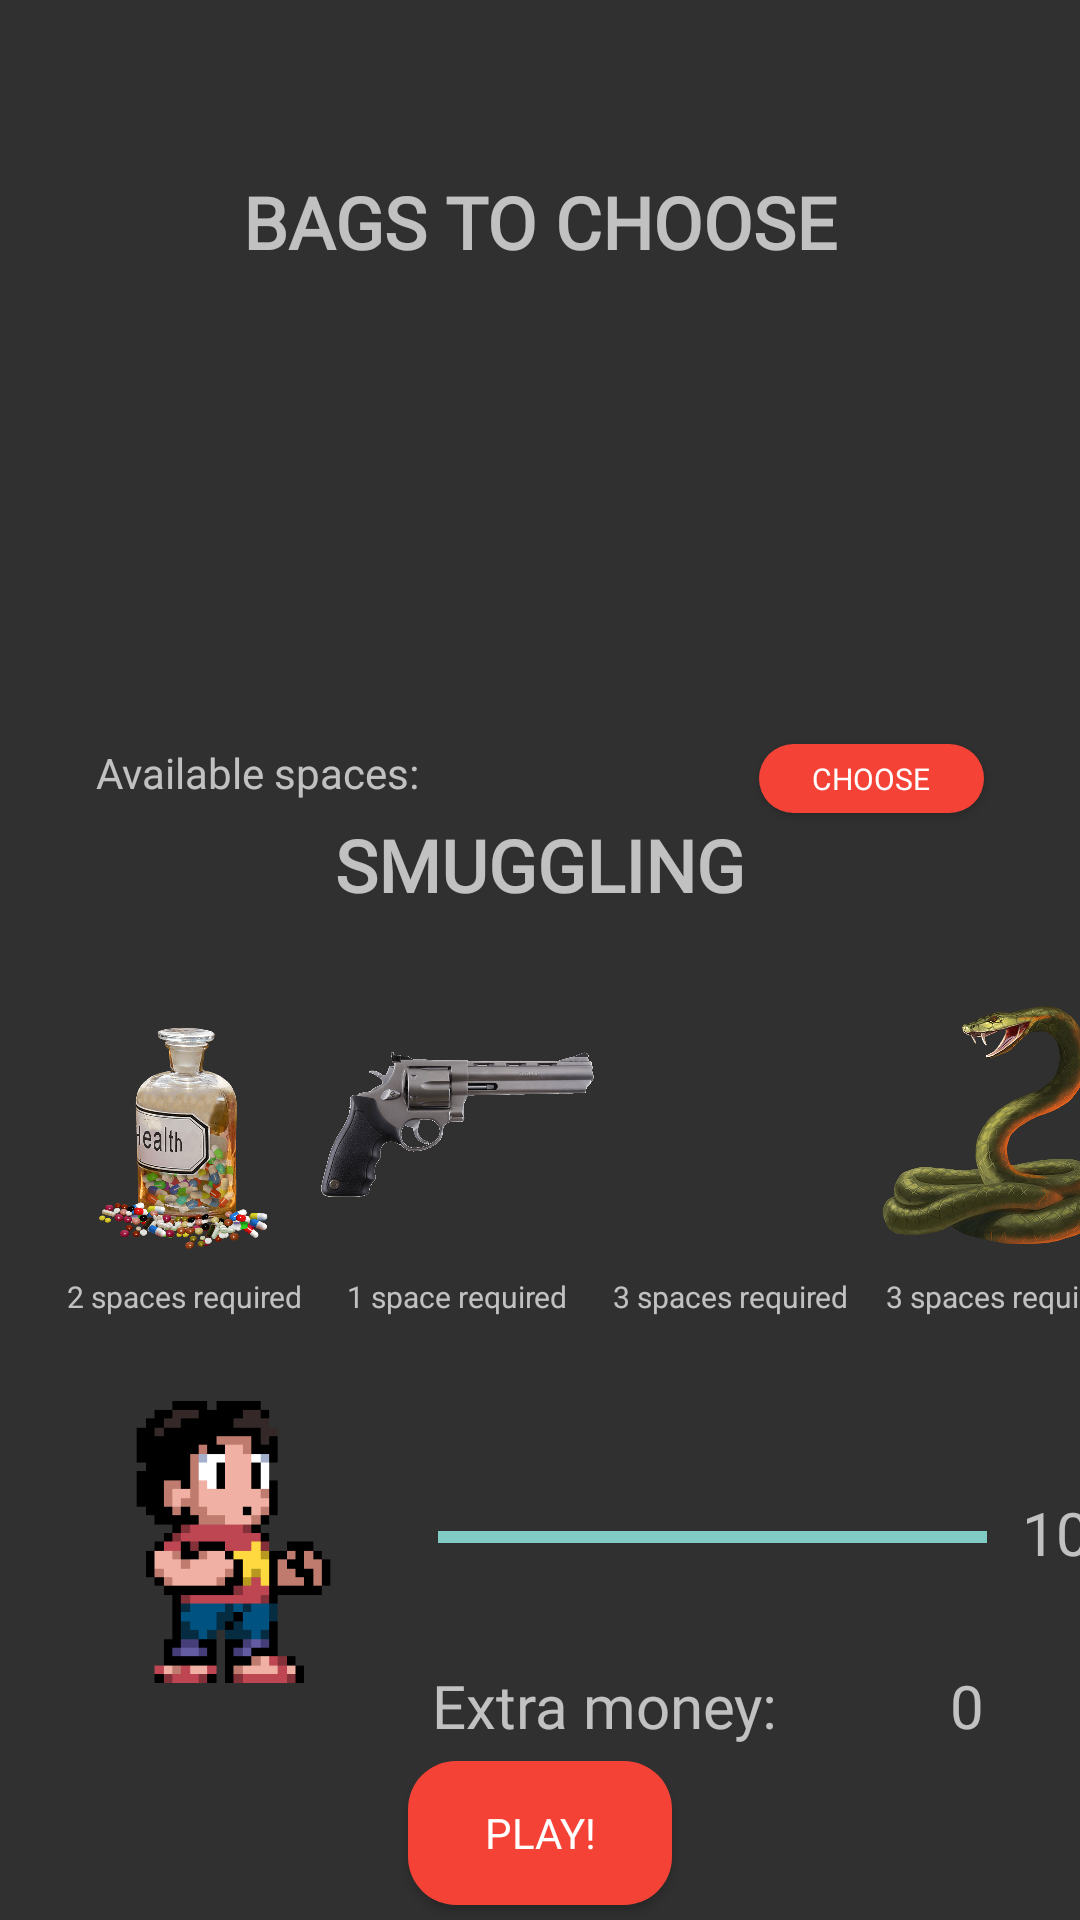

Write the Android layout XML for this screen, with the resource values it uses.
<!-- AndroidManifest.xml: application theme Theme.Design.NoActionBar -->
<!-- res/layout/activity_next_new_game.xml -->
<?xml version="1.0" encoding="utf-8"?>
<androidx.constraintlayout.widget.ConstraintLayout xmlns:android="http://schemas.android.com/apk/res/android"
    xmlns:app="http://schemas.android.com/apk/res-auto"
    xmlns:tools="http://schemas.android.com/tools"
    android:layout_width="match_parent"
    android:layout_height="match_parent"
    tools:context=".NextNewGameActivity">

    <Button
        android:id="@+id/chooseButton"
        android:layout_width="75dp"
        android:layout_height="23dp"
        android:layout_marginTop="8dp"
        android:layout_marginEnd="32dp"
        android:layout_marginRight="32dp"
        android:background="@drawable/button_rounded"
        android:fontFamily="@font/audiowide"
        android:onClick="chooseButtonClicked"
        android:text="Choose"
        android:textSize="10sp"
        app:layout_constraintEnd_toEndOf="parent"
        app:layout_constraintTop_toBottomOf="@+id/recyclerView" />

    <TextView
        android:id="@+id/dinero"
        android:layout_width="186dp"
        android:layout_height="30dp"
        android:layout_marginStart="144dp"
        android:layout_marginLeft="144dp"
        android:layout_marginTop="16dp"
        android:fontFamily="@font/audiowide"
        android:text="Extra money:"
        android:textSize="20sp"
        app:layout_constraintStart_toStartOf="parent"
        app:layout_constraintTop_toBottomOf="@+id/progressBarSuspicious2" />

    <TextView
        android:id="@+id/suspiciousTextView"
        android:layout_width="wrap_content"
        android:layout_height="wrap_content"
        android:layout_marginStart="16dp"
        android:layout_marginLeft="16dp"
        android:layout_marginTop="80dp"
        android:fontFamily="@font/audiowide"
        android:text="100"
        android:textSize="20sp"
        app:layout_constraintBottom_toBottomOf="parent"
        app:layout_constraintEnd_toEndOf="parent"
        app:layout_constraintHorizontal_bias="0.238"
        app:layout_constraintStart_toEndOf="@+id/progressBarSuspicious2"
        app:layout_constraintTop_toBottomOf="@+id/snakeImageView"
        app:layout_constraintVertical_bias="0.0" />

    <TextView
        android:id="@+id/dineroTextview"
        android:layout_width="wrap_content"
        android:layout_height="wrap_content"
        android:layout_marginTop="16dp"
        android:layout_marginEnd="32dp"
        android:layout_marginRight="32dp"
        android:fontFamily="@font/audiowide"
        android:text="0"
        android:textSize="20sp"
        app:layout_constraintEnd_toEndOf="parent"
        app:layout_constraintTop_toBottomOf="@+id/progressBarSuspicious2" />

    <ImageView
        android:id="@+id/imageChar2"
        android:layout_width="94dp"
        android:layout_height="97dp"
        android:layout_marginStart="28dp"
        android:layout_marginLeft="28dp"
        android:layout_marginTop="48dp"
        app:layout_constraintStart_toStartOf="parent"
        app:layout_constraintTop_toBottomOf="@+id/drugsImageView"
        app:srcCompat="@drawable/userprofile1"
        tools:srcCompat="@drawable/userprofile1"
        tools:visibility="visible" />

    <ProgressBar
        android:id="@+id/progressBarSuspicious2"
        style="?android:attr/progressBarStyleHorizontal"
        android:layout_width="183dp"
        android:layout_height="53dp"
        android:layout_marginStart="24dp"
        android:layout_marginLeft="24dp"
        android:layout_marginTop="52dp"
        android:progress="100"
        app:layout_constraintBottom_toBottomOf="parent"
        app:layout_constraintStart_toEndOf="@+id/imageChar2"
        app:layout_constraintTop_toBottomOf="@+id/gunImageView"
        app:layout_constraintVertical_bias="0.142" />

    <TextView
        android:id="@+id/textBags2"
        android:layout_width="wrap_content"
        android:layout_height="wrap_content"
        android:layout_marginTop="30dp"
        android:fontFamily="@font/audiowide"
        android:text="BAGS TO CHOOSE"
        android:textSize="24sp"
        android:textStyle="bold"
        app:layout_constraintBottom_toTopOf="@+id/recyclerView"
        app:layout_constraintEnd_toEndOf="parent"
        app:layout_constraintStart_toStartOf="parent"
        app:layout_constraintTop_toBottomOf="@+id/objectRecycler" />

    <TextView
        android:id="@+id/textBags3"
        android:layout_width="wrap_content"
        android:layout_height="wrap_content"
        android:layout_marginTop="32dp"
        android:fontFamily="@font/audiowide"
        android:text="SMUGGLING"
        android:textSize="24sp"
        android:textStyle="bold"
        app:layout_constraintEnd_toEndOf="parent"
        app:layout_constraintStart_toStartOf="parent"
        app:layout_constraintTop_toBottomOf="@+id/recyclerView" />

    <androidx.recyclerview.widget.RecyclerView
        android:id="@+id/recyclerView"
        android:layout_width="match_parent"
        android:layout_height="match_parent"
        android:layout_marginStart="32dp"
        android:layout_marginLeft="32dp"
        android:layout_marginTop="90dp"
        android:layout_marginEnd="32dp"
        android:layout_marginRight="32dp"
        android:layout_marginBottom="400dp"
        app:layout_constraintBottom_toBottomOf="parent"
        app:layout_constraintEnd_toEndOf="parent"
        app:layout_constraintHorizontal_bias="0.0"
        app:layout_constraintStart_toStartOf="parent"
        app:layout_constraintTop_toTopOf="parent"
        app:layout_constraintVertical_bias="0.0" />

    <ImageView
        android:id="@+id/drugsImageView"
        android:layout_width="91dp"
        android:layout_height="85dp"
        android:layout_marginStart="16dp"
        android:layout_marginLeft="16dp"
        android:layout_marginTop="28dp"
        android:onClick="drugsImageViewClicked"
        app:layout_constraintStart_toStartOf="parent"
        app:layout_constraintTop_toBottomOf="@+id/textBags3"
        app:srcCompat="@drawable/drugs" />

    <ImageView
        android:id="@+id/gunImageView"
        android:layout_width="91dp"
        android:layout_height="85dp"
        android:layout_marginTop="28dp"
        android:onClick="gunImageViewClicked"
        app:layout_constraintStart_toEndOf="@+id/drugsImageView"
        app:layout_constraintTop_toBottomOf="@+id/textBags3"
        app:srcCompat="@drawable/gun" />

    <ImageView
        android:id="@+id/moneyImageView"
        android:layout_width="91dp"
        android:layout_height="85dp"
        android:layout_marginTop="28dp"
        android:onClick="moneyImageViewClicked"
        app:layout_constraintStart_toEndOf="@+id/gunImageView"
        app:layout_constraintTop_toBottomOf="@+id/textBags3"
        app:srcCompat="@drawable/money" />

    <ImageView
        android:id="@+id/snakeImageView"
        android:layout_width="91dp"
        android:layout_height="85dp"
        android:layout_marginTop="28dp"
        android:onClick="snakeImageViewClicked"
        app:layout_constraintStart_toEndOf="@+id/moneyImageView"
        app:layout_constraintTop_toBottomOf="@+id/textBags3"
        app:srcCompat="@drawable/snake" />

    <TextView
        android:id="@+id/textView3"
        android:layout_width="wrap_content"
        android:layout_height="wrap_content"
        android:layout_marginTop="8dp"
        android:text="2 spaces required"
        android:textSize="10sp"
        app:layout_constraintEnd_toEndOf="@+id/drugsImageView"
        app:layout_constraintStart_toStartOf="@+id/drugsImageView"
        app:layout_constraintTop_toBottomOf="@+id/drugsImageView" />

    <TextView
        android:id="@+id/textView4"
        android:layout_width="wrap_content"
        android:layout_height="wrap_content"
        android:layout_marginTop="8dp"
        android:text="1 space required"
        android:textSize="10sp"
        app:layout_constraintEnd_toEndOf="@+id/gunImageView"
        app:layout_constraintStart_toEndOf="@+id/drugsImageView"
        app:layout_constraintTop_toBottomOf="@+id/gunImageView" />

    <TextView
        android:id="@+id/textView5"
        android:layout_width="wrap_content"
        android:layout_height="wrap_content"
        android:layout_marginTop="8dp"
        android:text="3 spaces required"
        android:textSize="10sp"
        app:layout_constraintEnd_toEndOf="@+id/moneyImageView"
        app:layout_constraintStart_toEndOf="@+id/gunImageView"
        app:layout_constraintTop_toBottomOf="@+id/moneyImageView" />

    <TextView
        android:id="@+id/textView6"
        android:layout_width="wrap_content"
        android:layout_height="wrap_content"
        android:layout_marginTop="8dp"
        android:text="3 spaces required"
        android:textSize="10sp"
        app:layout_constraintEnd_toEndOf="@+id/snakeImageView"
        app:layout_constraintStart_toEndOf="@+id/moneyImageView"
        app:layout_constraintTop_toBottomOf="@+id/snakeImageView" />

    <TextView
        android:id="@+id/textView7"
        android:layout_width="wrap_content"
        android:layout_height="wrap_content"
        android:layout_marginStart="32dp"
        android:layout_marginLeft="32dp"
        android:layout_marginTop="8dp"
        android:text="Available spaces:"
        app:layout_constraintStart_toStartOf="parent"
        app:layout_constraintTop_toBottomOf="@+id/recyclerView" />

    <TextView
        android:id="@+id/spacesTextView"
        android:layout_width="wrap_content"
        android:layout_height="wrap_content"
        android:layout_marginStart="8dp"
        android:layout_marginLeft="8dp"
        android:layout_marginTop="8dp"
        app:layout_constraintStart_toEndOf="@+id/textView7"
        app:layout_constraintTop_toBottomOf="@+id/recyclerView" />

    <Button
        android:id="@+id/playBtn"
        android:layout_width="wrap_content"
        android:layout_height="wrap_content"
        android:layout_marginTop="10dp"
        android:layout_marginBottom="13dp"
        android:background="@drawable/button_rounded"
        android:fontFamily="@font/audiowide"
        android:onClick="playButtonClicked"
        android:text="PLAY!"
        app:layout_constraintBottom_toBottomOf="parent"
        app:layout_constraintEnd_toEndOf="parent"
        app:layout_constraintStart_toStartOf="parent"
        app:layout_constraintTop_toBottomOf="@+id/dinero" />

    <ProgressBar
        android:id="@+id/loadingBarNextNewGame"
        style="?android:attr/progressBarStyle"
        android:layout_width="wrap_content"
        android:layout_height="wrap_content"
        android:visibility="visible"
        app:layout_constraintBottom_toBottomOf="parent"
        app:layout_constraintEnd_toEndOf="parent"
        app:layout_constraintStart_toStartOf="parent"
        app:layout_constraintTop_toTopOf="parent" />

</androidx.constraintlayout.widget.ConstraintLayout>
<!-- resources referenced by this layout -->
<resources>
  <!-- drawable button_rounded (drawable) -->
  <?xml version="1.0" encoding="utf-8"?>
  <shape xmlns:android="http://schemas.android.com/apk/res/android">
      <corners android:radius="16dp"/>
      <solid android:color="@color/md_red_500"/>
  
  </shape>
  <!-- drawable drugs: png bitmap (drawable, 90950 bytes) -->
  <!-- drawable gun: png bitmap (drawable, 130790 bytes) -->
  <!-- drawable snake: png bitmap (drawable, 75124 bytes) -->
  <!-- drawable userprofile1: jpg bitmap (drawable, 2520 bytes) -->
  <color name="md_red_500">#f44336</color>
</resources>
